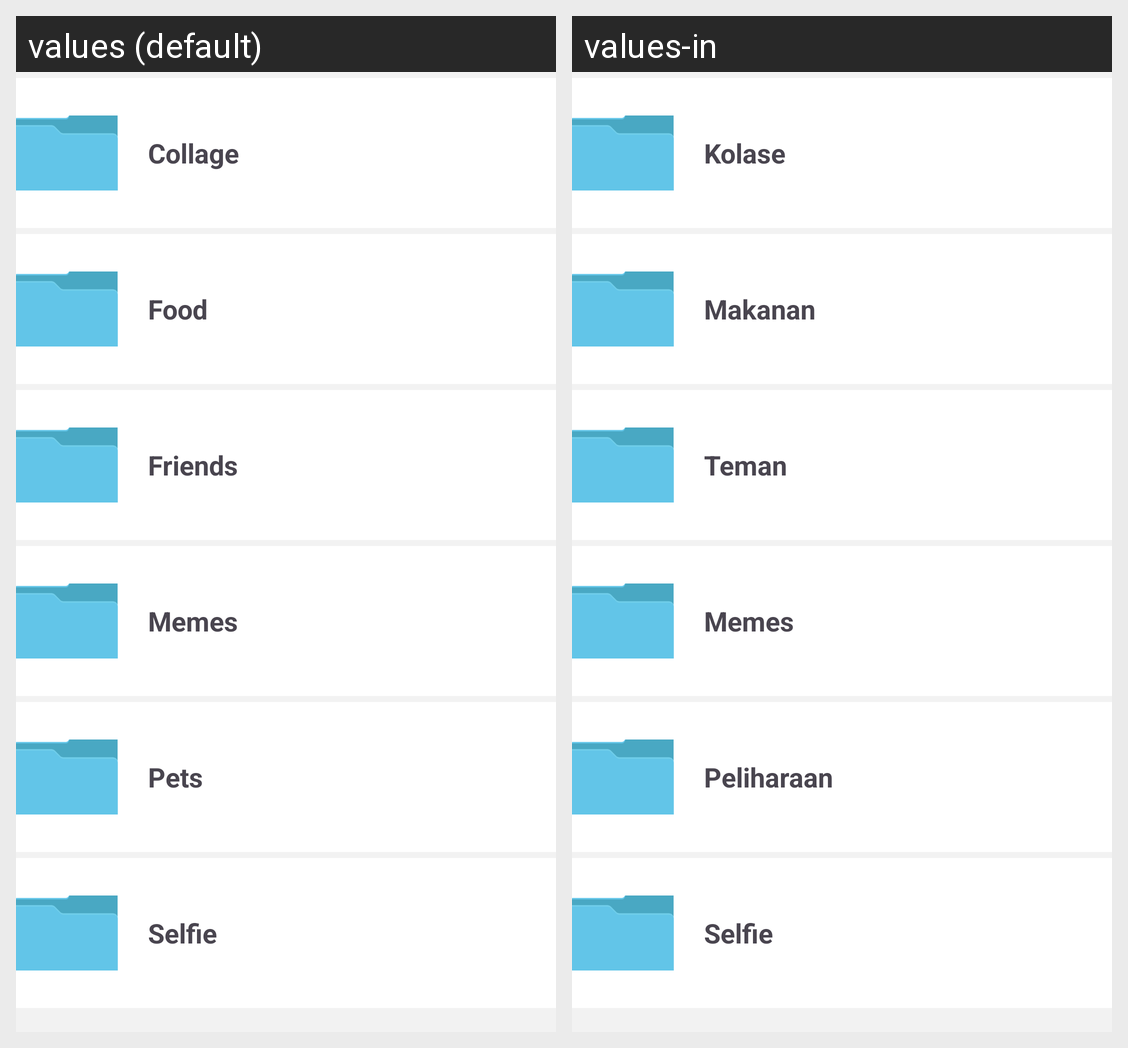

This grid shows one Android layout under two languages. Give, for every string resource on the screen, its name, the default text and each shown locale's text.
Android screen res/layout/activity_picture.xml rendered under 2 locales, left to right: values (default), values-in. Device: Nexus 5 (rendered at 1080×1920; each locale shown at half size, 540×960, under a caption strip naming it); theme Theme.FileManagerAI.
Strings drawn on this screen, with the default value and each locale's value (text and hints the layout hard-codes, and strings that could not be matched under every locale, appear in the picture but are not listed):

collage
  values: Collage
  values-in: Kolase

food
  values: Food
  values-in: Makanan

friends
  values: Friends
  values-in: Teman

memes
  values: Memes
  values-in: Memes

pets
  values: Pets
  values-in: Peliharaan

selfie
  values: Selfie
  values-in: Selfie
